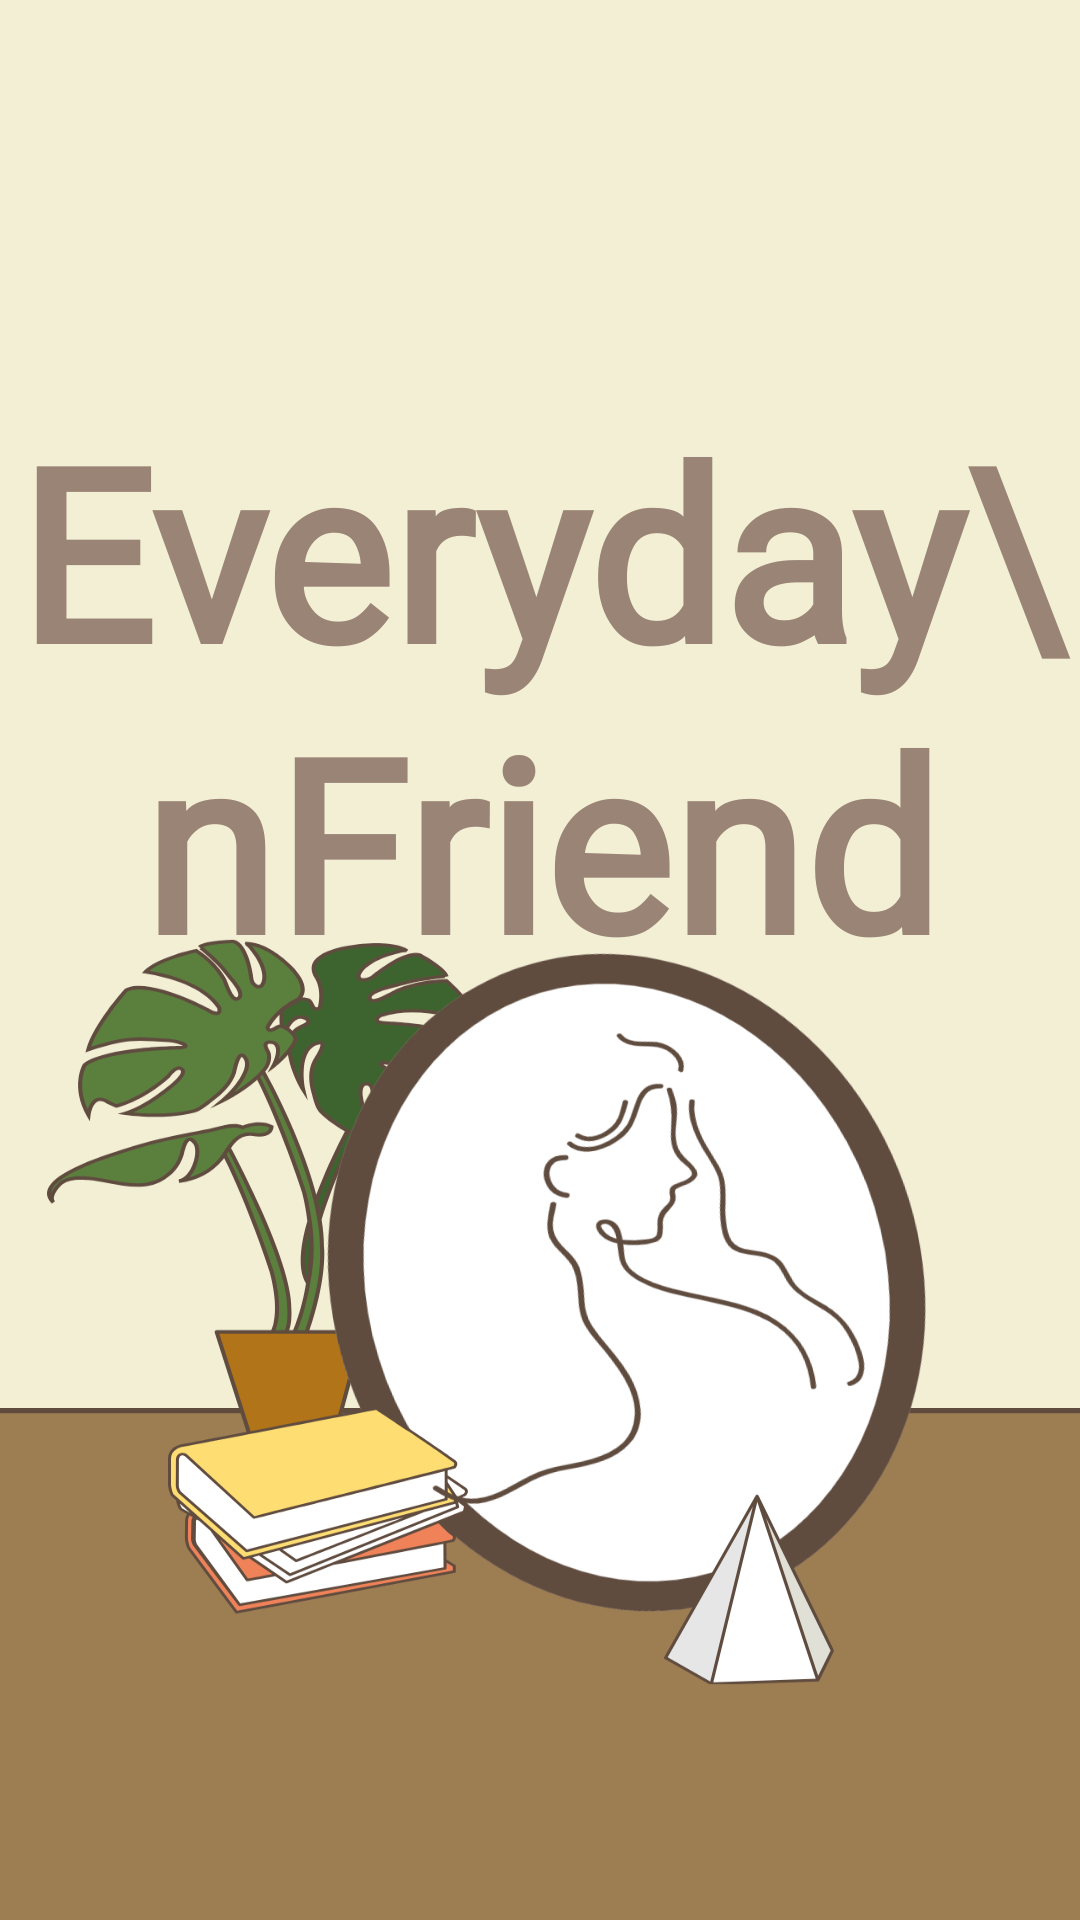

Here is an Android app screen rendered from its layout file. Give the layout XML and the strings, colors and styles it references.
<!-- AndroidManifest.xml: application theme Theme.AI_Healing -->
<!-- res/layout/activity_splash.xml -->
<?xml version="1.0" encoding="utf-8"?>
<androidx.constraintlayout.widget.ConstraintLayout xmlns:android="http://schemas.android.com/apk/res/android"
    xmlns:app="http://schemas.android.com/apk/res-auto"
    xmlns:tools="http://schemas.android.com/tools"
    android:layout_width="match_parent"
    android:layout_height="match_parent"
    tools:context=".SplashActivity"
    android:background="@drawable/splash3">


    <TextView
        android:id="@+id/everyday_fr"
        android:layout_width="wrap_content"
        android:layout_height="wrap_content"
        android:layout_marginTop="130dp"
        android:layout_alignParentLeft="true"
        android:layout_alignParentTop="true"
        android:fontFamily="@font/continuous"
        android:gravity="center_horizontal|center_vertical"
        android:lineSpacingExtra="3sp"
        android:text="Everyday\nFriend"
        android:textColor="@color/everydayColor"
        android:textSize="80sp"
        android:textStyle="bold"
        app:layout_constraintEnd_toEndOf="parent"
        app:layout_constraintStart_toStartOf="parent"
        app:layout_constraintTop_toTopOf="parent" />


</androidx.constraintlayout.widget.ConstraintLayout>
<!-- resources referenced by this layout -->
<resources>
  <color name="everydayColor">#9A8475</color>
  <!-- drawable splash3: png bitmap (drawable, 243239 bytes) -->
  <style name="Theme.AI_Healing" parent="Base.Theme.AI_Healing" />
  <style name="Base.Theme.AI_Healing" parent="Theme.Material3.DayNight.NoActionBar">
          
          <item name="colorPrimaryDark">#EADED0</item>
          <item name="android:statusBarColor">#EADED0</item>
      </style>
</resources>
